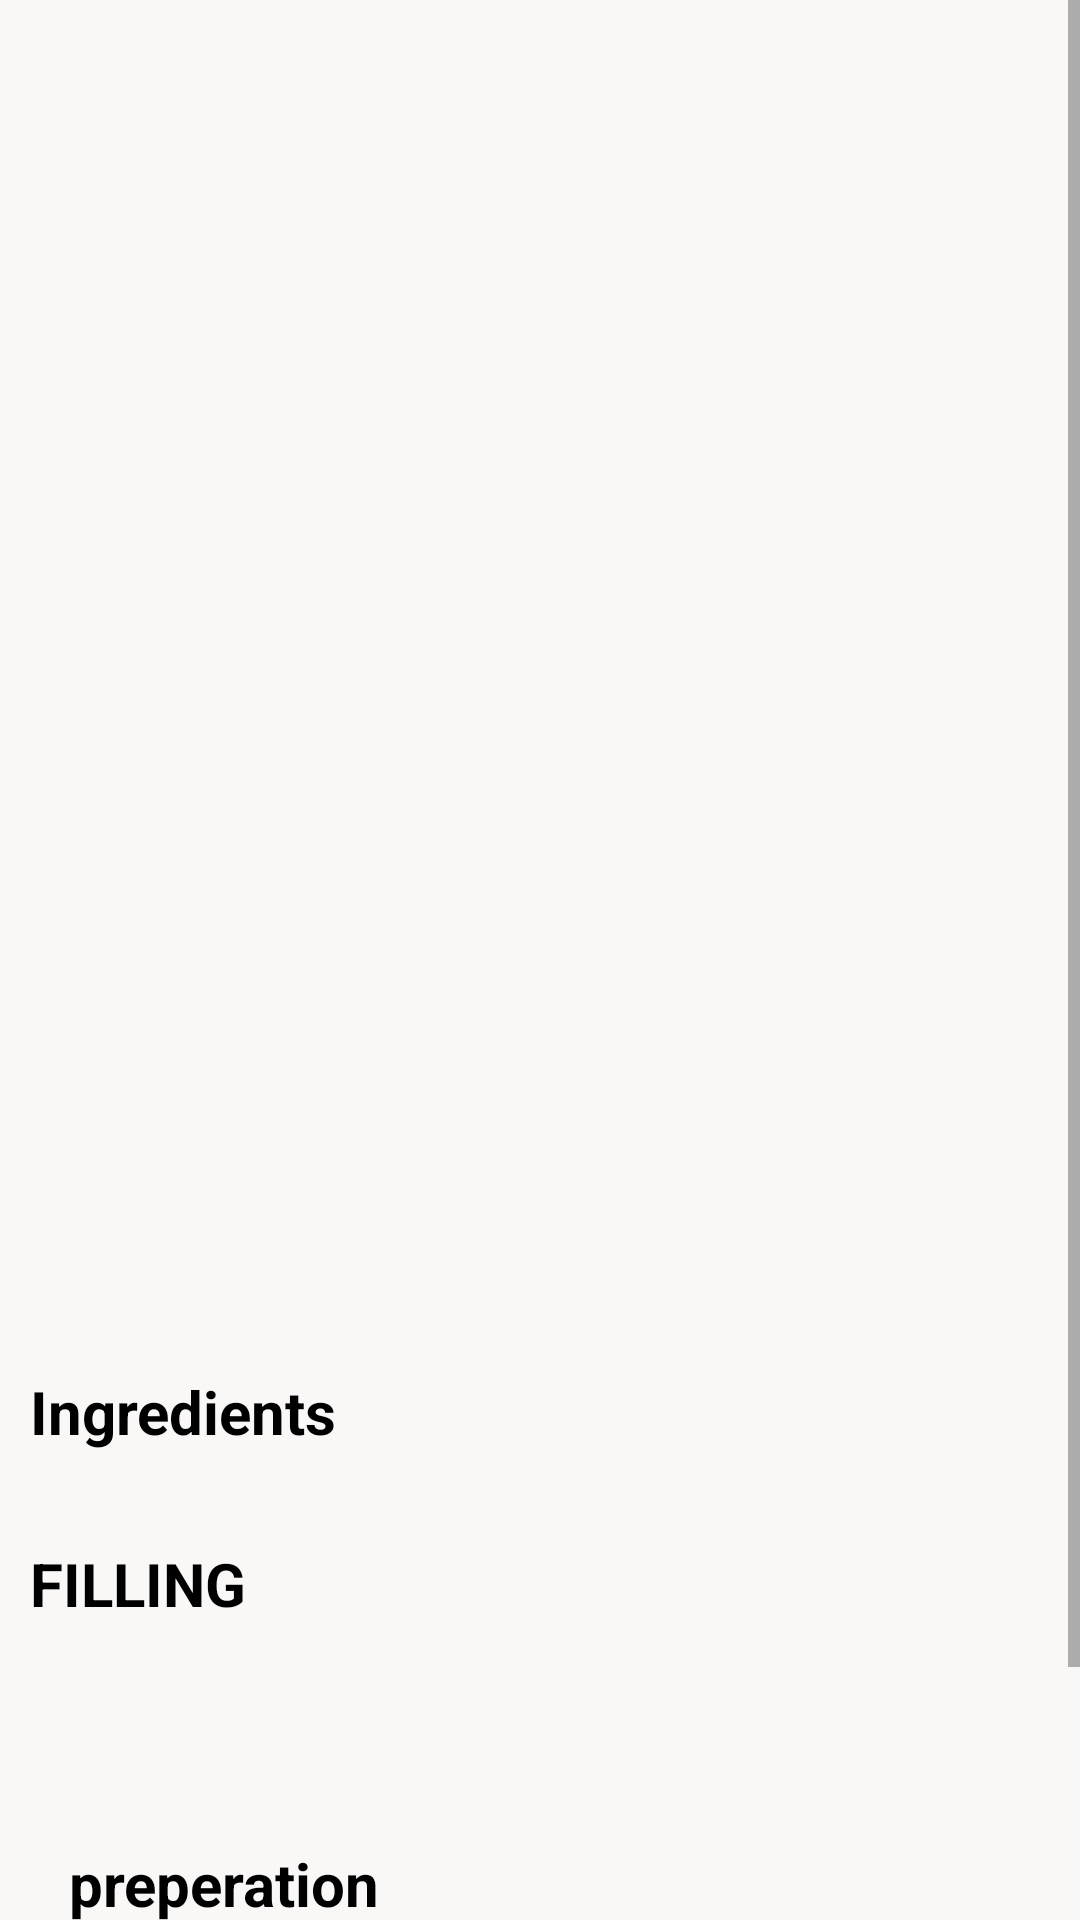

Reconstruct the res/layout file that produces this screen, plus the resources it refers to.
<!-- AndroidManifest.xml: application theme Theme.Tasty -->
<!-- res/layout/fragment_details_for_recipe.xml -->
<?xml version="1.0" encoding="utf-8"?>
<ScrollView
    xmlns:android="http://schemas.android.com/apk/res/android"
    xmlns:tools="http://schemas.android.com/tools"
    android:layout_width="match_parent"
    android:layout_height="match_parent"
    xmlns:app="http://schemas.android.com/apk/res-auto"
    android:orientation="vertical"
    tools:context=".DetailsForRecipe"
    android:background="@color/gray">

    <LinearLayout
        android:layout_width="match_parent"
        android:layout_height="match_parent"
        android:orientation="vertical">
        <TextView
            android:id="@+id/detailForRecipes_txtv_title"
            android:layout_width="match_parent"
            android:layout_height="wrap_content"
            android:textColor="@color/black"
            android:textSize="20dp"
            android:textStyle="bold"
            />

        <ImageView
            android:id="@+id/detalisForRecipes_imageView"
            android:layout_width="match_parent"
            android:layout_height="400dp"
            android:layout_marginTop="30dp"
            android:scaleType="fitXY" />

        <TextView
            android:id="@+id/detailForRecipes_txtv_ingridents"
            android:layout_width="match_parent"
            android:layout_height="wrap_content"
            android:textColor="@color/black"
            android:textSize="20dp"
            android:text="Ingredients"
            android:paddingLeft="10dp"
            android:textStyle="bold"
            />
        <TextView
            android:id="@+id/detailForRecipes_txtv_ingridentsValue"
            android:layout_width="match_parent"
            android:layout_height="wrap_content"
            android:textSize="15dp"
            android:paddingLeft="10dp"
            />
        <TextView
            android:id="@+id/detailForRecipes_txtv_filling"
            android:layout_width="match_parent"
            android:layout_height="wrap_content"
            android:textColor="@color/black"
            android:textSize="20dp"
            android:text="FILLING"
            android:padding="10dp"
            android:textStyle="bold"
            />
        <androidx.recyclerview.widget.RecyclerView
            android:layout_width="match_parent"
            android:layout_height="wrap_content"
            android:id="@+id/fragmentDetail_recyclerview_filling"
            android:layout_margin="20dp"
            />
        <TextView
            android:id="@+id/detailForRecipes_txtv_preperation"
            android:layout_width="match_parent"
            android:layout_height="wrap_content"
            android:textSize="20dp"
            android:text="preperation"
            android:textStyle="bold"
            android:textColor="@color/black"
            android:padding="13dp"
            android:layout_margin="10dp"
            />
        <TextView
            android:id="@+id/detailForRecipes_txtv_stepBystep"
            android:layout_width="match_parent"
            android:layout_height="wrap_content"
            android:textSize="20dp"
            android:text="step_by_step mode"
            android:padding="13dp"
            android:background="@color/red"
            android:gravity="center"
            android:textColor="@color/white"
            android:layout_margin="10dp"
            />
        <androidx.recyclerview.widget.RecyclerView
            android:layout_width="match_parent"
            android:layout_height="wrap_content"
            android:id="@+id/fragmentDetail_recyclerview_ingridents"/>
    </LinearLayout>
</ScrollView>
<!-- resources referenced by this layout -->
<resources>
  <color name="black">#FF000000</color>
  <color name="gray">#FAF7F7</color>
  <color name="red">#E91E63</color>
  <color name="white">#FFFFFFFF</color>
  <style name="Theme.Tasty" parent="Theme.MaterialComponents.DayNight.NoActionBar">
          
          <item name="colorPrimary">@color/purple_500</item>
          <item name="colorPrimaryVariant">@color/purple_700</item>
          <item name="colorOnPrimary">@color/white</item>
          
          <item name="colorSecondary">@color/teal_200</item>
          <item name="colorSecondaryVariant">@color/teal_700</item>
          <item name="colorOnSecondary">@color/black</item>
          
          <item name="android:statusBarColor" tools:targetApi="l">?attr/colorPrimaryVariant</item>
          
      </style>
  <color name="purple_500">#FF6200EE</color>
  <color name="purple_700">#FF3700B3</color>
  <color name="teal_200">#FF03DAC5</color>
  <color name="teal_700">#FF018786</color>
</resources>
